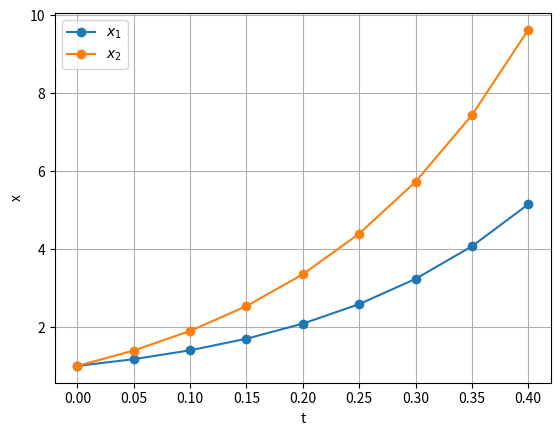

The matplotlib source for this figure:
import numpy as np
from scipy.linalg import expm
import matplotlib.pyplot as plt

A = np.array([[1, 2], [4, 3]])
D, T = np.linalg.eig(A)
# These work also:
#T = [-1 0.5; 1 1];
#D = [-1 0; 0 5];

n = 8
t_n = 0.4
x0 = np.array([[1], [1]])
T_inv = np.linalg.inv(T)
t_range = np.linspace(0, t_n, n+1)
x = [T.dot(expm(np.diag(D)*t)).dot(T_inv).dot(x0) for t in t_range]
x = np.hstack(x)

plt.plot(t_range, x[0], 'o-', label='$x_1$')
plt.plot(t_range, x[1], 'o-', label='$x_2$')
plt.legend()
plt.xlabel('t')
plt.ylabel('x')
plt.grid()
plt.show()
